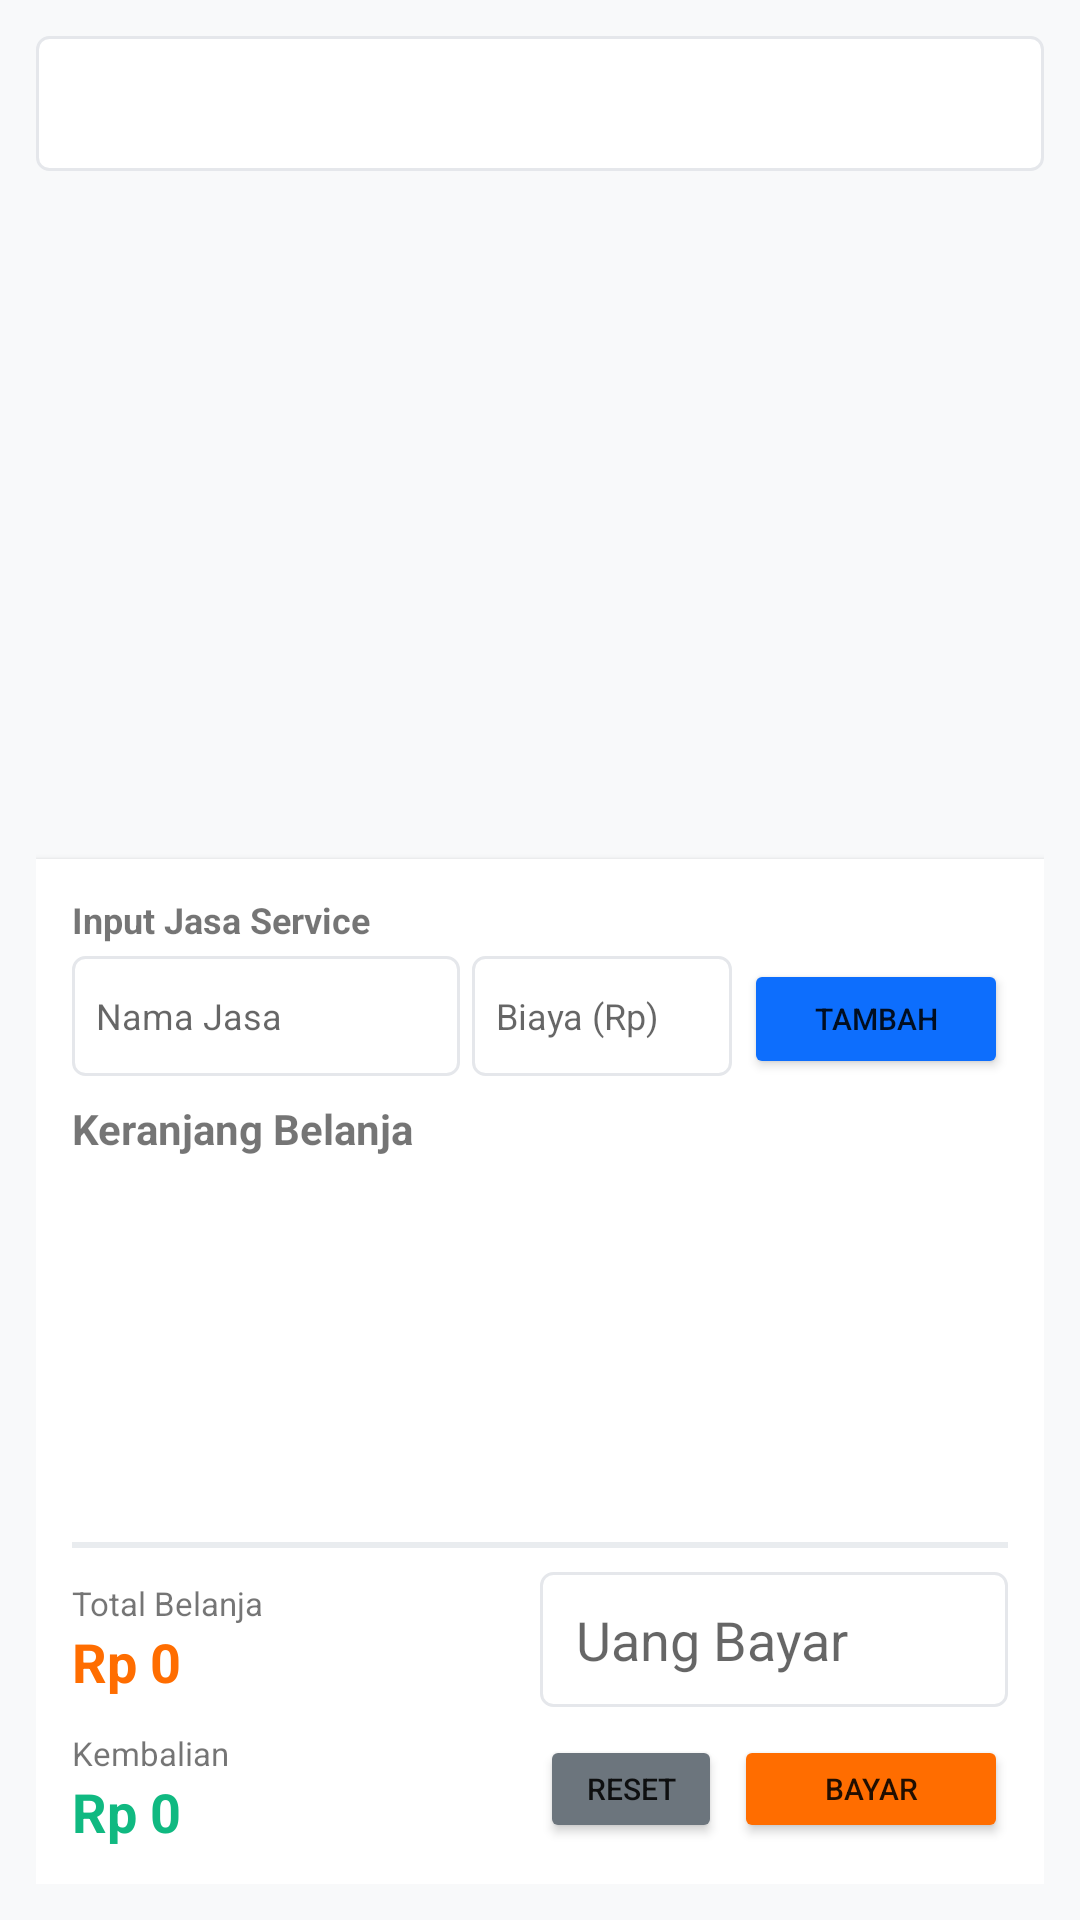

Android layout source for this screen:
<!-- AndroidManifest.xml: application theme Theme.HusnaOli -->
<!-- res/layout/fragment_transaksi_kasir.xml -->
<?xml version="1.0" encoding="utf-8"?>
<androidx.constraintlayout.widget.ConstraintLayout xmlns:android="http://schemas.android.com/apk/res/android"
    xmlns:app="http://schemas.android.com/apk/res-auto"
    android:layout_width="match_parent"
    android:layout_height="match_parent"
    android:background="#F8F9FA">

    <LinearLayout
        android:layout_width="match_parent"
        android:layout_height="match_parent"
        android:orientation="vertical">

        <View
            android:id="@+id/view_header_spacer"
            android:layout_width="match_parent"
            android:layout_height="0dp"
            android:visibility="gone" />

        <LinearLayout
            android:layout_width="match_parent"
            android:layout_height="match_parent"
            android:orientation="vertical"
            android:padding="12dp">

            <LinearLayout
                android:layout_width="match_parent"
                android:layout_height="0dp"
                android:layout_weight="1"
                android:orientation="vertical">

                <Spinner
                    android:id="@+id/spinner_kategori_kasir"
                    android:layout_width="match_parent"
                    android:layout_height="45dp"
                    android:background="@drawable/bg_edittext"
                    android:layout_marginBottom="12dp" />

                <GridView
                    android:id="@+id/gv_barang_kasir"
                    android:layout_width="match_parent"
                    android:layout_height="match_parent"
                    android:numColumns="2"
                    android:verticalSpacing="8dp"
                    android:horizontalSpacing="8dp" />
            </LinearLayout>

            <LinearLayout
                android:layout_width="match_parent"
                android:layout_height="0dp"
                android:layout_weight="1.3"
                android:background="@color/white"
                android:orientation="vertical"
                android:padding="12dp"
                android:layout_marginTop="12dp"
                android:elevation="2dp">

                <TextView
                    android:layout_width="wrap_content"
                    android:layout_height="wrap_content"
                    android:text="Input Jasa Service"
                    android:textStyle="bold"
                    android:textSize="12sp"
                    android:layout_marginBottom="4dp" />

                <LinearLayout
                    android:layout_width="match_parent"
                    android:layout_height="wrap_content"
                    android:orientation="horizontal"
                    android:layout_marginBottom="8dp">

                    <EditText
                        android:id="@+id/et_nama_jasa"
                        android:layout_width="0dp"
                        android:layout_height="40dp"
                        android:layout_weight="1.5"
                        android:hint="Nama Jasa"
                        android:textSize="12sp"
                        android:background="@drawable/bg_edittext"
                        android:paddingHorizontal="8dp"
                        android:layout_marginEnd="4dp" />

                    <EditText
                        android:id="@+id/et_biaya_jasa"
                        android:layout_width="0dp"
                        android:layout_height="40dp"
                        android:layout_weight="1"
                        android:hint="Biaya (Rp)"
                        android:textSize="12sp"
                        android:inputType="number"
                        android:background="@drawable/bg_edittext"
                        android:paddingHorizontal="8dp"
                        android:layout_marginEnd="4dp" />

                    <Button
                        android:id="@+id/btn_tambah_jasa"
                        android:layout_width="wrap_content"
                        android:layout_height="40dp"
                        android:text="Tambah"
                        android:textSize="10sp"
                        android:paddingHorizontal="8dp"
                        android:backgroundTint="#0D6EFD" />
                </LinearLayout>

                <TextView
                    android:layout_width="wrap_content"
                    android:layout_height="wrap_content"
                    android:text="Keranjang Belanja"
                    android:textStyle="bold"
                    android:layout_marginBottom="4dp" />

                <ListView
                    android:id="@+id/lv_keranjang"
                    android:layout_width="match_parent"
                    android:layout_height="0dp"
                    android:layout_weight="1"
                    android:divider="#EEEEEE"
                    android:dividerHeight="1dp" />

                <View
                    android:layout_width="match_parent"
                    android:layout_height="2dp"
                    android:background="#E9ECEF"
                    android:layout_marginVertical="8dp" />

                <LinearLayout
                    android:layout_width="match_parent"
                    android:layout_height="wrap_content"
                    android:orientation="horizontal"
                    android:gravity="center_vertical">

                    <LinearLayout
                        android:layout_width="0dp"
                        android:layout_height="wrap_content"
                        android:layout_weight="1"
                        android:orientation="vertical">
                        <TextView
                            android:layout_width="wrap_content"
                            android:layout_height="wrap_content"
                            android:text="Total Belanja"
                            android:textSize="11sp" />
                        <TextView
                            android:id="@+id/tv_total_bayar"
                            android:layout_width="wrap_content"
                            android:layout_height="wrap_content"
                            android:text="Rp 0"
                            android:textSize="18sp"
                            android:textStyle="bold"
                            android:textColor="@color/orange_accent" />
                    </LinearLayout>

                    <EditText
                        android:id="@+id/et_uang_bayar"
                        android:layout_width="0dp"
                        android:layout_height="45dp"
                        android:layout_weight="1"
                        android:hint="Uang Bayar"
                        android:inputType="number"
                        android:background="@drawable/bg_edittext"
                        android:paddingHorizontal="12dp" />
                </LinearLayout>

                <LinearLayout
                    android:layout_width="match_parent"
                    android:layout_height="wrap_content"
                    android:orientation="horizontal"
                    android:gravity="center_vertical"
                    android:layout_marginTop="8dp">

                    <LinearLayout
                        android:layout_width="0dp"
                        android:layout_height="wrap_content"
                        android:layout_weight="1"
                        android:orientation="vertical">
                        <TextView
                            android:layout_width="wrap_content"
                            android:layout_height="wrap_content"
                            android:text="Kembalian"
                            android:textSize="11sp" />
                        <TextView
                            android:id="@+id/tv_uang_kembali"
                            android:layout_width="wrap_content"
                            android:layout_height="wrap_content"
                            android:text="Rp 0"
                            android:textSize="18sp"
                            android:textStyle="bold"
                            android:textColor="@color/green_accent" />
                    </LinearLayout>

                    <LinearLayout
                        android:layout_width="0dp"
                        android:layout_height="wrap_content"
                        android:layout_weight="1"
                        android:orientation="horizontal">
                        <Button
                            android:id="@+id/btn_bersihkan_cart"
                            android:layout_width="0dp"
                            android:layout_height="36dp"
                            android:layout_weight="1"
                            android:text="Reset"
                            android:textSize="10sp"
                            android:backgroundTint="#6C757D"
                            android:padding="0dp"
                            android:layout_marginEnd="4dp" />

                        <Button
                            android:id="@+id/btn_proses_transaksi"
                            android:layout_width="0dp"
                            android:layout_height="36dp"
                            android:layout_weight="1.5"
                            android:text="Bayar"
                            android:textSize="10sp"
                            android:padding="0dp"
                            android:backgroundTint="@color/orange_accent" />
                    </LinearLayout>
                </LinearLayout>

            </LinearLayout>
        </LinearLayout>
    </LinearLayout>
</androidx.constraintlayout.widget.ConstraintLayout>
<!-- resources referenced by this layout -->
<resources>
  <color name="green_accent">#10B981</color>
  <color name="orange_accent">#FF6D00</color>
  <color name="white">#FFFFFFFF</color>
  <!-- drawable bg_edittext (drawable) -->
  <?xml version="1.0" encoding="utf-8"?>
  <shape xmlns:android="http://schemas.android.com/apk/res/android">
      <solid android:color="@color/white" />
      <stroke
          android:width="1dp"
          android:color="@color/border_color" />
      <corners android:radius="4dp" />
  </shape>
  <style name="Theme.HusnaOli" parent="Theme.MaterialComponents.DayNight.DarkActionBar">
          
          <item name="colorPrimary">@color/blue_500</item>
          <item name="colorPrimaryVariant">@color/blue_700</item>
          <item name="colorOnPrimary">@color/white</item>
          
          <item name="colorSecondary">@color/teal_200</item>
          <item name="colorSecondaryVariant">@color/teal_700</item>
          <item name="colorOnSecondary">@color/black</item>
          
          <item name="android:statusBarColor">?attr/colorPrimaryVariant</item>
          
      </style>
  <color name="border_color">#E5E7EB</color>
  <color name="blue_500">#007BFF</color>
  <color name="blue_700">#0056B3</color>
  <color name="teal_200">#FF03DAC5</color>
  <color name="teal_700">#FF018786</color>
  <color name="black">#FF000000</color>
</resources>
